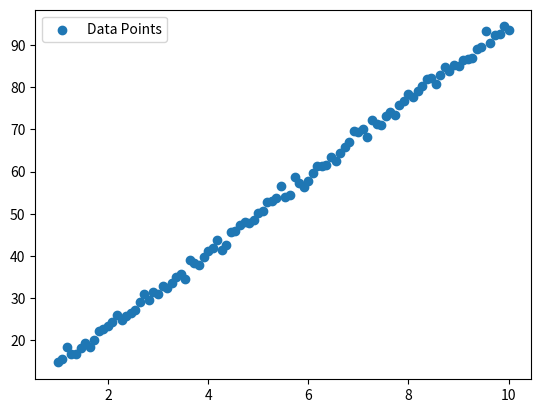
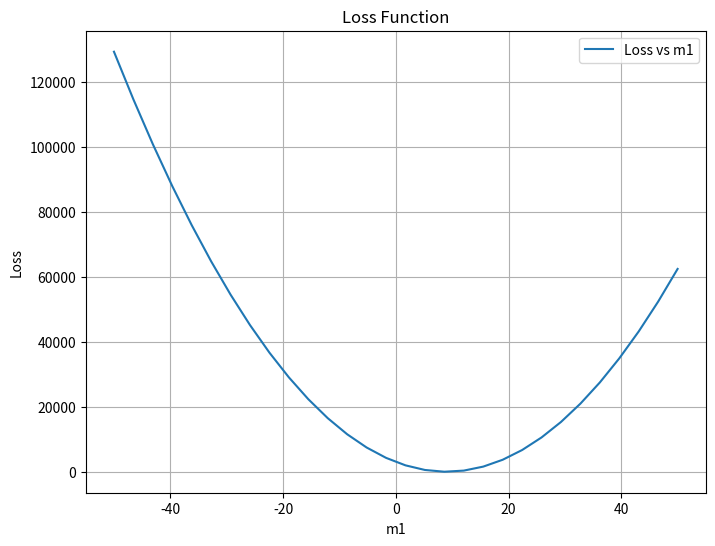
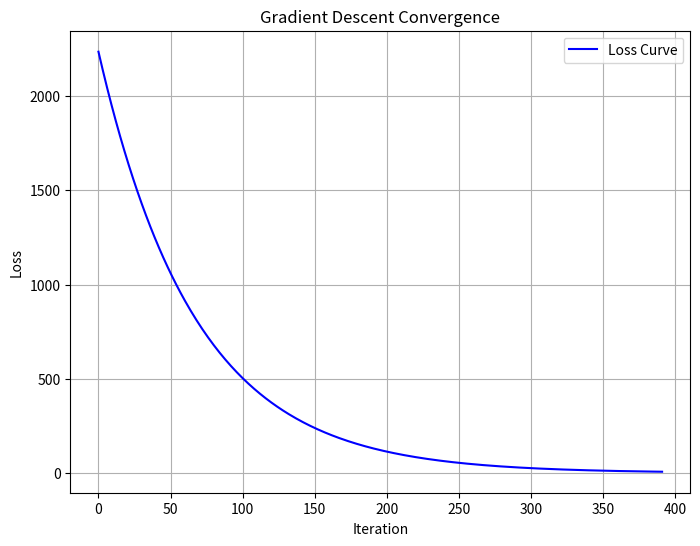

Here is the Python script that generated these plots, in order:
import numpy as np
import matplotlib.pyplot as plt
import time

def generate_data(x,m1,m2):
    """
    Generates a dataset based on a linear function with added noise.

    Args:
        x (numpy.ndarray): The input values.
        m1 (float): The slope of the line.
        m2 (float): The intercept of the line.

    Returns:
        numpy.ndarray: The generated output values with noise.
    """
    noise=np.random.normal(0,1,len(x))
    return m1*x+m2+noise  

def calc_mse(m1,m2,x,y):
    """
    Calculates the Mean Squared Error (MSE) for a given linear model.

    Args:
        m1 (float): The slope of the line.
        m2 (float): The intercept of the line.
        x (numpy.ndarray): The input values.
        y (numpy.ndarray): The actual output values.

    Returns:
        float: The calculated Mean Squared Error (MSE).
    """
    y_pred=m1*x+m2
    return np.mean((y-y_pred)**2)

def linear_search(m1_values,x,y,m2):
    """
    Finds the best slope (m1) using a brute-force linear search method.

    Args:
        m1_values (numpy.ndarray): Array of possible slope values.
        x (numpy.ndarray): The input values.
        y (numpy.ndarray): The actual output values.
        m2 (float): The intercept of the line.

    Returns:
        float: The best slope (m1) value that minimizes the loss.
    """
    loss=list(map(lambda m1: calc_mse(m1,m2,x,y), m1_values))
    best_i=np.argmin(loss)
    return m1_values[best_i]

def gradient_descent(x, y, m, m2, learning_rate, tolerance,prev_loss, loss, m_values, max_iterations):
    """
    Performs gradient descent optimization recursively to find the optimal slope (m).

    Args:
        x (numpy.ndarray): The input values.
        y (numpy.ndarray): The actual output values.
        m (float): The initial slope value.
        m2 (float): The intercept of the line.
        learning_rate (float): The learning rate for gradient descent.
        tolerance (float): The stopping criteria for convergence.
        prev_loss (float): The previous loss value.
        loss (list): The history of loss values.
        m_values (list): The history of m values.
        max_iterations (int): The maximum number of iterations.

    Returns:
        tuple: (optimal m value, loss history, m value history)
    """
    for i in range(max_iterations):
        y_pred=m*x+m2
        #calculating gradient
        grad=-2*np.mean(x*(y-y_pred))  
        m-=learning_rate*grad
        current_loss=calc_mse(m, m2, x, y)

        #storing the values
        loss.append(current_loss)
        m_values.append(m)

        #early stopping implementation
        if abs(prev_loss-current_loss)<=tolerance:
            print(f"Early stopping at iteration {i}")
            break
        prev_loss=current_loss
    return m, loss, m_values
        


def main():
    """
    Main function to execute the program.
    """
    #data generation
    x=np.linspace(1, 10, 100)
    m1=9
    m2=5
    y=generate_data(x, m1, m2)

    m1_values=np.linspace(-50, 50, 30)

    # Linear Search
    start=time.time()
    best_m1=linear_search(m1_values, x, y, m2)
    end=time.time()
    print(f"Best m1 value from linear search: {best_m1:.5f}")
    print(f"Time taken for Linear Search: {end - start:.5f} seconds")

    # Gradient Descent
    start=time.time()
    m_initial=np.random.randn()
    m,loss,m_values=gradient_descent(x, y, m_initial, m2, 0.0001, 1e-1,float('inf'),[], [],500)
    end=time.time()
    print(f"Estimated m from Gradient Descent: {m:.5f}")
    print(f"Time taken for Gradient Descent: {end - start:.5f} seconds")

    #plot results
    #plotting the datapoints
    plt.scatter(x, y, label='Data Points')
    plt.legend()
    plt.show()

    #plotting the loss function
    plt.figure(figsize=(8, 6))
    plt.plot(m1_values, [calc_mse(m, m2, x, y) for m in m1_values], label="Loss vs m1")
    plt.xlabel('m1')
    plt.ylabel("Loss")
    plt.title("Loss Function")
    plt.legend()
    plt.grid(True)
    plt.show()

    #plotting gradient descent convergence
    plt.figure(figsize=(8, 6))
    plt.plot(range(len(loss)), loss, linestyle='-', color='b', label="Loss Curve")
    plt.xlabel('Iteration')
    plt.ylabel('Loss')
    plt.title('Gradient Descent Convergence')
    plt.legend()
    plt.grid(True)
    plt.show()

# Run the program
if __name__=="__main__":
    main()
